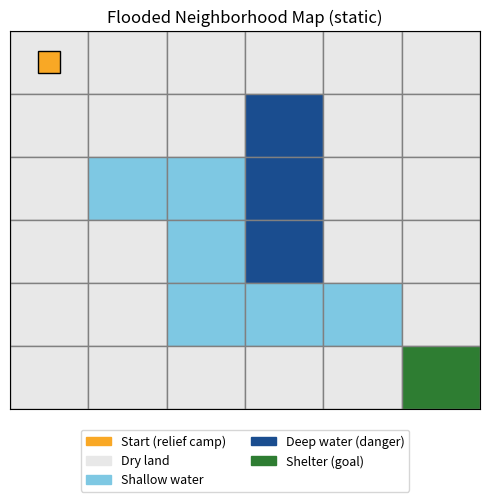
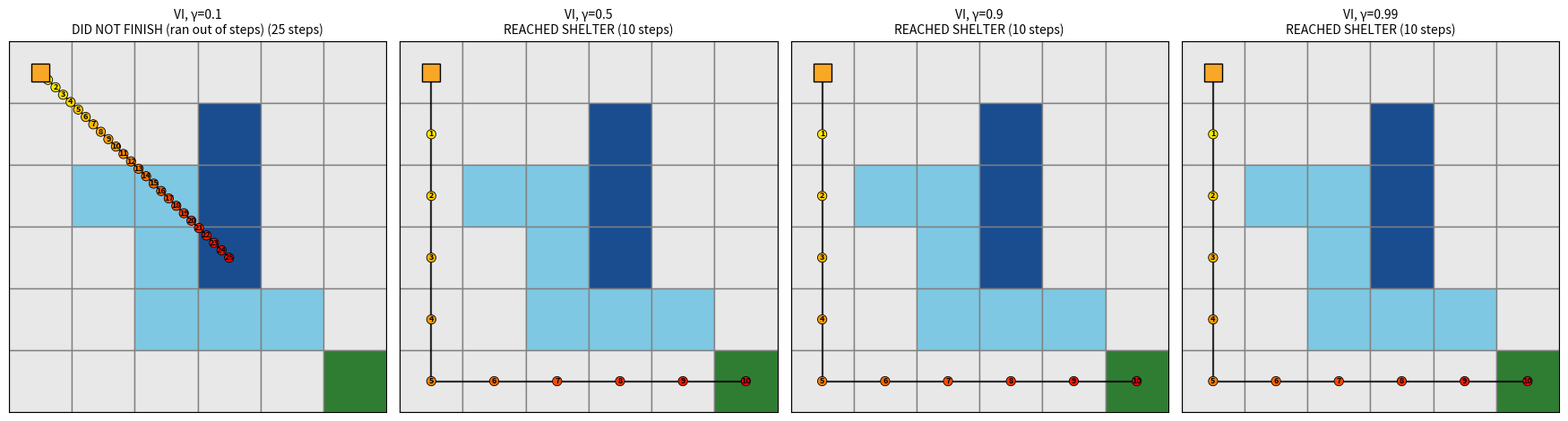
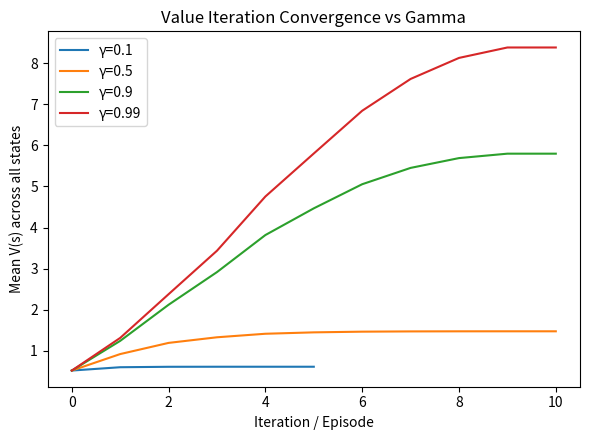
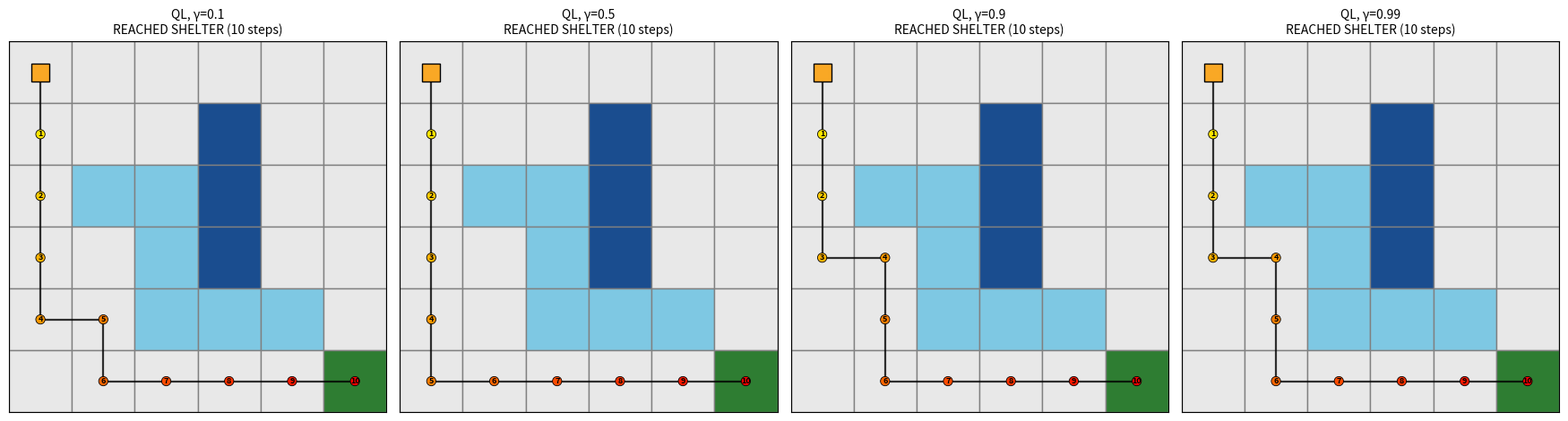
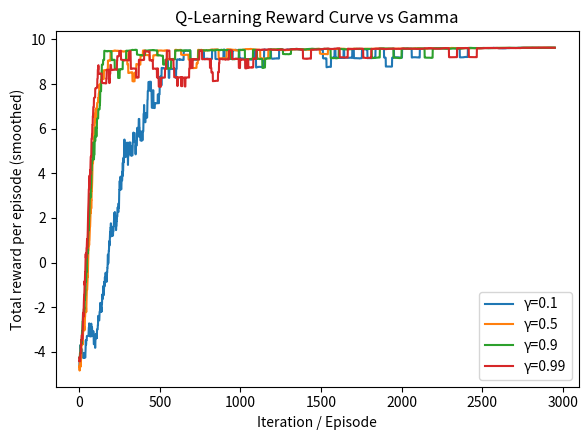
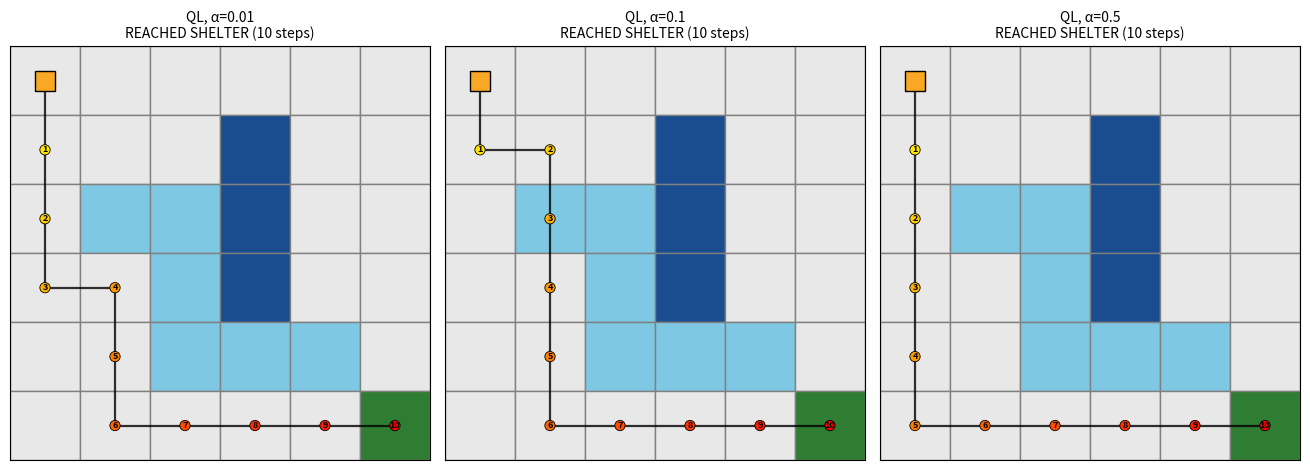
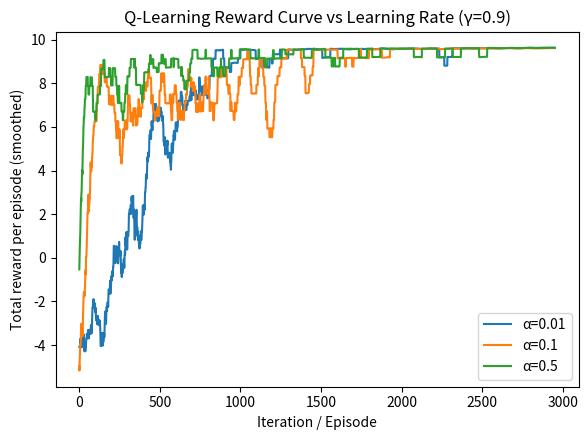

Here is the Python script that generated these plots, in order:
"""
Static Flood Rescue GridWorld - RL Assignment
-------------------------------------------------
Scenario: A rescue boat must travel from a relief camp to an evacuation
shelter across a flooded Dhaka neighborhood. Unlike a rising-flood version,
the flood extent here is FIXED (static) - some cells are permanently deep
water (impassable/dangerous), some are shallow water (passable but slower/
riskier), and the rest are dry land. This keeps the environment a simple,
standard, stationary MDP: state = just the boat's grid position.

Grid legend:
    S = start (relief camp)
    G = goal (evacuation shelter)
    X = deep water (terminal, boat capsizes, reward -10)
    ~ = shallow water (passable, reward -0.3)
    . = dry land (passable, reward -0.04)

  S . . . . .
  . . ~ X ~ .
  . ~ X X X ~
  . ~ X X X ~
  . . ~ X ~ .
  . . . . . G

We solve this MDP with Value Iteration and Q-Learning, and compare the
results across different discount factors (gamma) and, for Q-learning,
different learning rates (alpha).
"""

import numpy as np
import matplotlib.pyplot as plt
import random

# ---------------------------------------------------------
# 1. ENVIRONMENT
# ---------------------------------------------------------
GRID_SIZE = 6
START = (0, 0)
GOAL = (5, 5)

DEEP_WATER = {
    (1, 3),
    (2, 3),
    (3, 3)
}

SHALLOW_WATER = {
    (2, 1),
    (2, 2),
    (3, 2),
    (4, 2),
    (4, 3),
    (4, 4)
}

# DEEP_WATER = {(1, 3), (2, 2), (2, 3), (2, 4), (3, 2), (3, 3), (3, 4), (4, 3)}
# SHALLOW_WATER = {(1, 2), (1, 4), (2, 1), (2, 5), (3, 1), (3, 5), (4, 2), (4, 4)}

ACTIONS = ["up", "down", "left", "right"]
ACTION_MOVES = {
    "up": (-1, 0),
    "down": (1, 0),
    "left": (0, -1),
    "right": (0, 1),
}

STEP_REWARD = -0.04
SHALLOW_REWARD = -0.05 #0.3
DEEP_REWARD = -10
GOAL_REWARD = 10


def cell_type(pos):
    if pos == GOAL:
        return "goal"
    if pos in DEEP_WATER:
        return "deep"
    if pos in SHALLOW_WATER:
        return "shallow"
    return "dry"


def all_states():
    return [(r, c) for r in range(GRID_SIZE) for c in range(GRID_SIZE)]


def is_terminal(state):
    return state == GOAL or state in DEEP_WATER


def step(state, action):
    """Deterministic transition. Returns (next_state, reward)."""
    if is_terminal(state):
        return state, 0

    r, c = state
    dr, dc = ACTION_MOVES[action]
    nr, nc = r + dr, c + dc
    if nr < 0 or nr >= GRID_SIZE or nc < 0 or nc >= GRID_SIZE:
        nr, nc = r, c  # wall -> stay

    next_state = (nr, nc)
    ctype = cell_type(next_state)

    if ctype == "goal":
        reward = GOAL_REWARD
    elif ctype == "deep":
        reward = DEEP_REWARD
    elif ctype == "shallow":
        reward = SHALLOW_REWARD
    else:
        reward = STEP_REWARD

    return next_state, reward


# ---------------------------------------------------------
# 2. VALUE ITERATION
# ---------------------------------------------------------
def value_iteration(gamma, theta=1e-4, max_iter=1000):
    V = {s: 0.0 for s in all_states()}
    history = []

    for i in range(max_iter):
        delta = 0
        for s in all_states():
            if is_terminal(s):
                continue
            values = []
            for a in ACTIONS:
                s_next, r = step(s, a)
                values.append(r + gamma * V[s_next])
            best = max(values)
            delta = max(delta, abs(best - V[s]))
            V[s] = best
        history.append(np.mean(list(V.values())))
        if delta < theta:
            break

    policy = {}
    for s in all_states():
        if is_terminal(s):
            policy[s] = "-"
            continue
        best_a, best_val = None, -np.inf
        for a in ACTIONS:
            s_next, r = step(s, a)
            val = r + gamma * V[s_next]
            if val > best_val:
                best_val = val
                best_a = a
        policy[s] = best_a

    return V, policy, history, i + 1


# ---------------------------------------------------------
# 3. Q-LEARNING (with epsilon-decay for cleaner convergence)
# ---------------------------------------------------------
def q_learning(gamma, alpha=0.1, epsilon_start=0.3, epsilon_end=0.02,
               episodes=3000, max_steps=25):
    Q = {(s, a): 0.0 for s in all_states() for a in ACTIONS}
    reward_history = []

    for ep in range(episodes):
        frac = ep / max(episodes - 1, 1)
        epsilon = epsilon_start + (epsilon_end - epsilon_start) * frac

        s = START
        total_reward = 0
        for t in range(max_steps):
            if random.random() < epsilon:
                a = random.choice(ACTIONS)
            else:
                a = max(ACTIONS, key=lambda act: Q[(s, act)])

            s_next, r = step(s, a)
            total_reward += r

            best_next = max(Q[(s_next, a2)] for a2 in ACTIONS)
            Q[(s, a)] += alpha * (r + gamma * best_next - Q[(s, a)])

            s = s_next
            if is_terminal(s):
                break

        reward_history.append(total_reward)

    policy = {}
    for s in all_states():
        if is_terminal(s):
            policy[s] = "-"
            continue
        policy[s] = max(ACTIONS, key=lambda act: Q[(s, act)])

    return Q, policy, reward_history


# ---------------------------------------------------------
# 4. PATH TRACING
# ---------------------------------------------------------
def trace_path(policy, max_steps=25):
    s = START
    path = [s]
    rewards = []
    for t in range(max_steps):
        if is_terminal(s):
            break
        a = policy[s]
        s_next, r = step(s, a)
        rewards.append(r)
        path.append(s_next)
        s = s_next

    if s == GOAL:
        outcome = "REACHED SHELTER"
    elif s in DEEP_WATER:
        outcome = "BOAT CAPSIZED (deep water)"
    else:
        outcome = "DID NOT FINISH (ran out of steps)"

    return path, sum(rewards), outcome


# ---------------------------------------------------------
# 5. PLOTTING
# ---------------------------------------------------------
COLOR_DRY = "#e8e8e8"
COLOR_SHALLOW = "#7ec8e3"
COLOR_DEEP = "#1a4d8f"
COLOR_GOAL = "#2e7d32"
COLOR_START = "#f9a825"


def draw_grid(ax):
    for r in range(GRID_SIZE):
        for c in range(GRID_SIZE):
            ctype = cell_type((r, c))
            color = {"dry": COLOR_DRY, "shallow": COLOR_SHALLOW,
                     "deep": COLOR_DEEP, "goal": COLOR_GOAL}[ctype]
            ax.add_patch(plt.Rectangle((c, r), 1, 1, facecolor=color, edgecolor="gray"))
    ax.set_xlim(0, GRID_SIZE)
    ax.set_ylim(0, GRID_SIZE)
    ax.invert_yaxis()
    ax.set_xticks([])
    ax.set_yticks([])


def plot_static_map(filename):
    fig, ax = plt.subplots(figsize=(5, 5))
    draw_grid(ax)
    ax.plot(START[1] + 0.5, START[0] + 0.5, marker="s", color=COLOR_START,
            markersize=16, markeredgecolor="black", zorder=6)
    ax.set_title("Flooded Neighborhood Map (static)")
    import matplotlib.patches as mpatches
    patches = [
        mpatches.Patch(color=COLOR_START, label="Start (relief camp)"),
        mpatches.Patch(color=COLOR_DRY, label="Dry land"),
        mpatches.Patch(color=COLOR_SHALLOW, label="Shallow water"),
        mpatches.Patch(color=COLOR_DEEP, label="Deep water (danger)"),
        mpatches.Patch(color=COLOR_GOAL, label="Shelter (goal)"),
    ]
    fig.legend(handles=patches, loc="lower center", ncol=2, fontsize=9)
    plt.tight_layout(rect=[0, 0.14, 1, 1])
    plt.savefig(filename, dpi=150)
    plt.close()
    print(f"Saved: {filename}")


def plot_paths(paths, titles, outcomes, filename):
    fig, axes = plt.subplots(1, len(paths), figsize=(4.4 * len(paths), 4.8))
    if len(paths) == 1:
        axes = [axes]
    for ax, path, title, outcome in zip(axes, paths, titles, outcomes):
        draw_grid(ax)

        visit_count = {}
        xs, ys = [], []
        for p in path:
            n = visit_count.get(p, 0)
            visit_count[p] = n + 1
            offset_x = 0.12 * n * (1 if (p[0] + p[1]) % 2 == 0 else -1)
            offset_y = 0.12 * n * (1 if p[0] % 2 == 0 else -1)
            xs.append(p[1] + 0.5 + offset_x)
            ys.append(p[0] + 0.5 + offset_y)

        ax.plot(xs, ys, color="black", linewidth=1.6, zorder=4, alpha=0.8)
        ax.scatter(xs, ys, c=range(len(xs)), cmap="autumn_r", s=55,
                   edgecolors="black", linewidths=0.6, zorder=5)
        for i, (x, y) in enumerate(zip(xs, ys)):
            ax.annotate(str(i), (x, y), fontsize=6.5, ha="center", va="center",
                        zorder=6, fontweight="bold")

        ax.plot(xs[0], ys[0], marker="s", color=COLOR_START, markersize=14,
                markeredgecolor="black", zorder=6)
        ax.set_title(f"{title}\n{outcome} ({len(path)-1} steps)", fontsize=10)
    plt.tight_layout()
    plt.savefig(filename, dpi=150)
    plt.close()
    print(f"Saved: {filename}")


def plot_convergence(histories, labels, filename, ylabel, title):
    plt.figure(figsize=(6, 4.5))
    for h, lab in zip(histories, labels):
        plt.plot(h, label=lab)
    plt.xlabel("Iteration / Episode")
    plt.ylabel(ylabel)
    plt.title(title)
    plt.legend()
    plt.tight_layout()
    plt.savefig(filename, dpi=150)
    plt.close()
    print(f"Saved: {filename}")


# ---------------------------------------------------------
# 6. EXPERIMENTS
# ---------------------------------------------------------
if __name__ == "__main__":
    random.seed(0)
    np.random.seed(0)

    plot_static_map("static_flood_map.png")

    gammas = [0.1, 0.5, 0.9, 0.99]

    print("=" * 70)
    print("VALUE ITERATION across different gamma values")
    print("=" * 70)

    vi_paths, vi_titles, vi_outcomes, vi_histories = [], [], [], []
    for g in gammas:
        V, policy, history, sweeps = value_iteration(gamma=g)
        path, total_r, outcome = trace_path(policy)
        print(f"gamma={g:<5} sweeps={sweeps:<4} steps={len(path)-1:<4} "
              f"total_reward={total_r:.2f}  outcome={outcome}")
        vi_paths.append(path)
        vi_titles.append(f"VI, γ={g}")
        vi_outcomes.append(outcome)
        vi_histories.append(history)

    plot_paths(vi_paths, vi_titles, vi_outcomes, "vi_paths_by_gamma.png")
    plot_convergence(vi_histories, [f"γ={g}" for g in gammas],
                      "vi_convergence_by_gamma.png",
                      ylabel="Mean V(s) across all states",
                      title="Value Iteration Convergence vs Gamma")

    print("\n" + "=" * 70)
    print("Q-LEARNING across different gamma values")
    print("=" * 70)

    ql_paths, ql_titles, ql_outcomes, ql_reward_histories = [], [], [], []
    for g in gammas:
        Q, policy, reward_history = q_learning(gamma=g, alpha=0.1, episodes=3000)
        path, total_r, outcome = trace_path(policy)
        print(f"gamma={g:<5} steps={len(path)-1:<4} total_reward={total_r:.2f}  outcome={outcome}")
        ql_paths.append(path)
        ql_titles.append(f"QL, γ={g}")
        ql_outcomes.append(outcome)
        ql_reward_histories.append(reward_history)

    plot_paths(ql_paths, ql_titles, ql_outcomes, "ql_paths_by_gamma.png")

    def moving_avg(x, w=50):
        return np.convolve(x, np.ones(w) / w, mode="valid")

    smoothed = [moving_avg(h) for h in ql_reward_histories]
    plot_convergence(smoothed, [f"γ={g}" for g in gammas],
                      "ql_reward_curve_by_gamma.png",
                      ylabel="Total reward per episode (smoothed)",
                      title="Q-Learning Reward Curve vs Gamma")

    print("\n" + "=" * 70)
    print("Q-LEARNING: effect of learning rate (alpha), gamma fixed = 0.9")
    print("=" * 70)

    alphas = [0.01, 0.1, 0.5]
    alpha_paths, alpha_titles, alpha_outcomes, alpha_reward_histories = [], [], [], []
    for a in alphas:
        Q, policy, reward_history = q_learning(gamma=0.9, alpha=a, episodes=3000)
        path, total_r, outcome = trace_path(policy)
        print(f"alpha={a:<5} steps={len(path)-1:<4} total_reward={total_r:.2f}  outcome={outcome}")
        alpha_paths.append(path)
        alpha_titles.append(f"QL, α={a}")
        alpha_outcomes.append(outcome)
        alpha_reward_histories.append(reward_history)

    plot_paths(alpha_paths, alpha_titles, alpha_outcomes, "ql_paths_by_alpha.png")
    smoothed_alpha = [moving_avg(h) for h in alpha_reward_histories]
    plot_convergence(smoothed_alpha, [f"α={a}" for a in alphas],
                      "ql_reward_curve_by_alpha.png",
                      ylabel="Total reward per episode (smoothed)",
                      title="Q-Learning Reward Curve vs Learning Rate (γ=0.9)")

    print("\nAll experiments finished. Check the saved PNG files for plots.")
